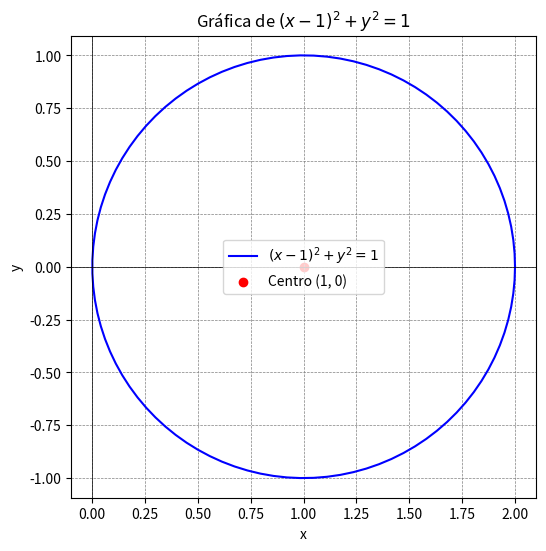

This figure's Python source:
import numpy as np
import matplotlib.pyplot as plt

# Parámetros del círculo
centro_x, centro_y = 1, 0  # Centro en (1, 0)
radio = 1  # Radio del círculo

# Generar los puntos del círculo
theta = np.linspace(0, 2 * np.pi, 100)  # Ángulo en radianes
x = centro_x + radio * np.cos(theta)  # Coordenada x
y = centro_y + radio * np.sin(theta)  # Coordenada y

# Graficar el círculo
plt.figure(figsize=(6,6))
plt.plot(x, y, label=r'$(x-1)^2 + y^2 = 1$', color='blue')
plt.scatter(centro_x, centro_y, color='red', label='Centro (1, 0)')
plt.xlabel('x')
plt.ylabel('y')
plt.title('Gráfica de $(x-1)^2 + y^2 = 1$')
plt.axhline(0, color='black',linewidth=0.5)
plt.axvline(0, color='black',linewidth=0.5)
plt.grid(color = 'gray', linestyle = '--', linewidth = 0.5)
plt.legend()
plt.axis('equal')  # Escala igual en ambos ejes
plt.show()
